Image classification data set "processed_dataset" (Clivez12/orange_classification on GitHub). Class labels (4): ibadan sweet orange, tangerine, velencia, washington orange.

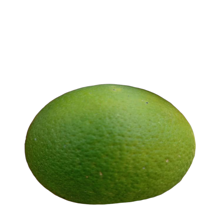
Label: ibadan sweet orange

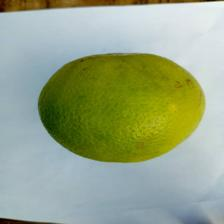
Label: washington orange

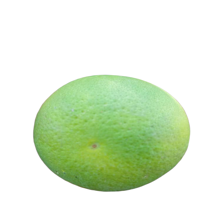
Label: ibadan sweet orange

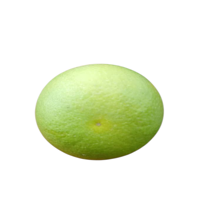
Label: velencia

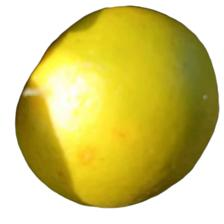
Label: tangerine

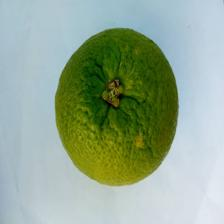
Label: washington orange
